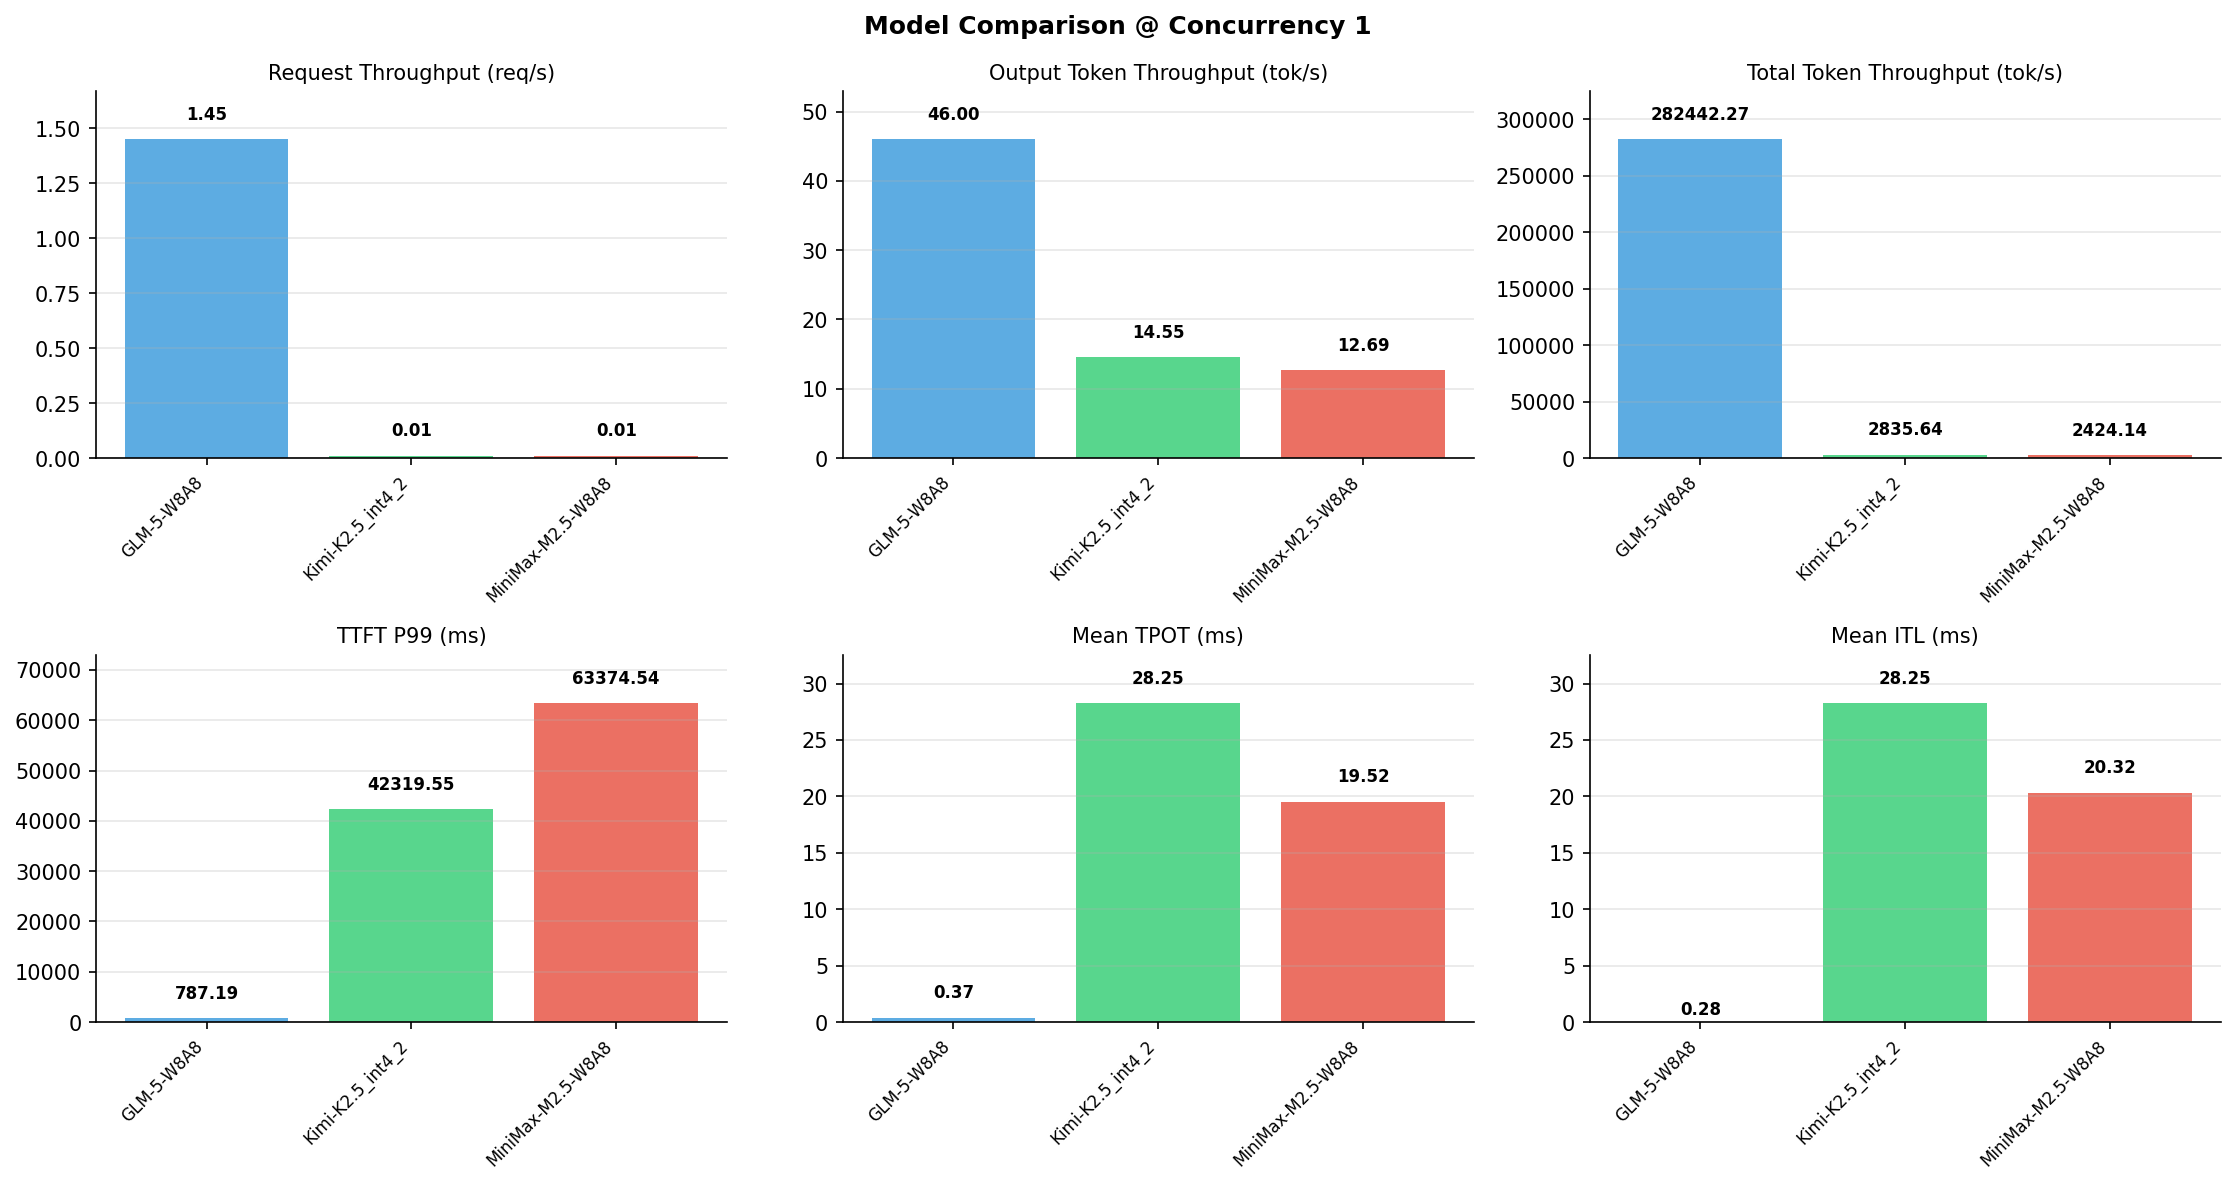

Values plotted in this chart, from the file beside it:
Metric, GLM-5-W8A8, Kimi-K2.5_int4_2, MiniMax-M2.5-W8A8
[Serving Benchmark Result], , , , 
Successful requests, 100, 100, 100
Benchmark duration (s), 68.90, 6897, 8068
Total input tokens, 19456000, 19456000, 19456000
Total generated tokens, 3169, 100354, 102400
Request throughput (req/s), 1.45, 0.01, 0.01
Input token throughput (tok/s), 282396, 2821, 2411
Output token throughput (tok/s), 46.00, 14.55, 12.69
Peak output token throughput (tok/s), 3.00, 47.00, 50.00
Peak concurrent requests, 3, 2, 3
Total token throughput (tok/s), 282442, 2836, 2424
[Time to First Token], , , , 
Mean TTFT (ms), 677, 40646, 60715
Median TTFT (ms), 697.2, 41416, 63251
P99 TTFT (ms), 787.2, 42320, 63375
[Time per Output Token], , , , 
Mean TPOT (ms), 0.37, 28.25, 19.52
Median TPOT (ms), 0.37, 28.21, 20.32
P99 TPOT (ms), 0.42, 34.98, 20.33
[Inter-Token Latency], , , , 
Mean ITL (ms), 0.00, 28.25, 20.32
Median ITL (ms), 0.00, 21.48, 20.32
P95 ITL (ms), 0.00, 42.95, 20.36
P99 ITL (ms), 0.00, 43.56, 24.42
[End-to-End Latency], , , , 
Mean E2E Latency (ms), 688.4, 68966, 80681
Median E2E Latency (ms), 697.2, 70245, 84034
P90 E2E Latency (ms), 753.3, 72878, 84132
P99 E2E Latency (ms), 787.2, 77218, 84165
